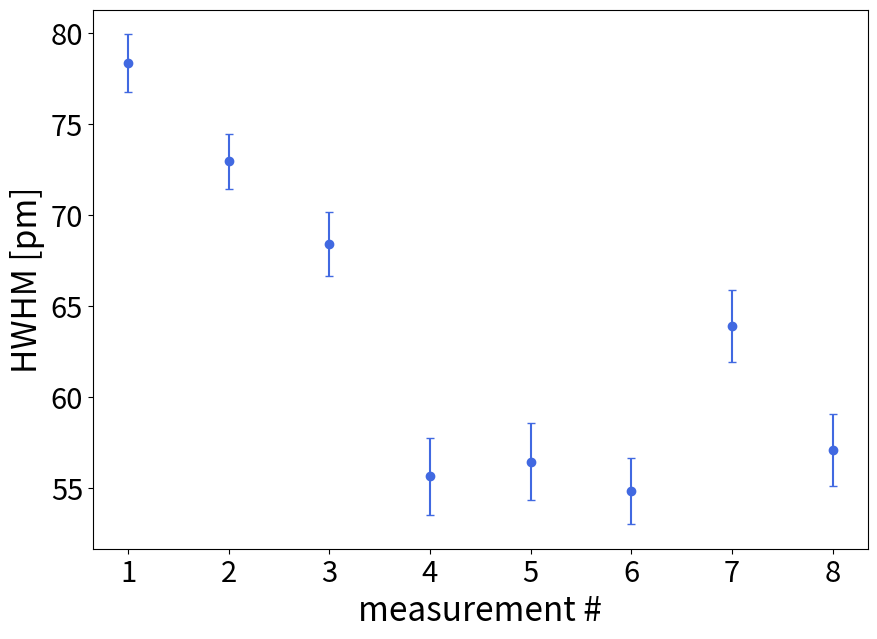

Generate this figure with matplotlib:
import numpy as np
import matplotlib.pyplot as plt

## 20250226 452um cavity -> plot these for the appendix

lws = [78.367, 72.957, 68.413, 55.656, 56.452, 54.841, 63.918, 57.093]
lw_errs = [1.578, 1.492, 1.757, 2.118, 2.124, 1.818, 1.971, 1.970]

meas_num = [1,2,3,4,5,6,7,8]

plt.figure(figsize=(10,7))
plt.errorbar(meas_num, lws, lw_errs, fmt="o", capsize=3, color="royalblue")
plt.xlabel("measurement #", fontsize=24)
plt.ylabel("HWHM [pm]", fontsize=24)
plt.xticks(fontsize=21)
plt.yticks(fontsize=21)
#plt.legend(loc='upper center', fontsize=16, bbox_to_anchor=(0.5, -0.2), fancybox=True, shadow=True, ncol=4)
#plt.subplots_adjust(bottom=0.3)
plt.show()